Labelled photos from "footwear", an image-classification folder in akbar909/sarmad. The possible labels are: fake, genuine.

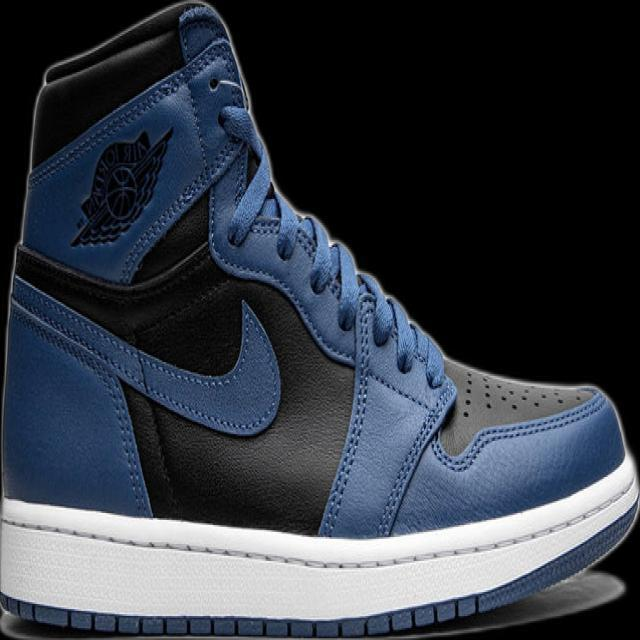
Label: genuine

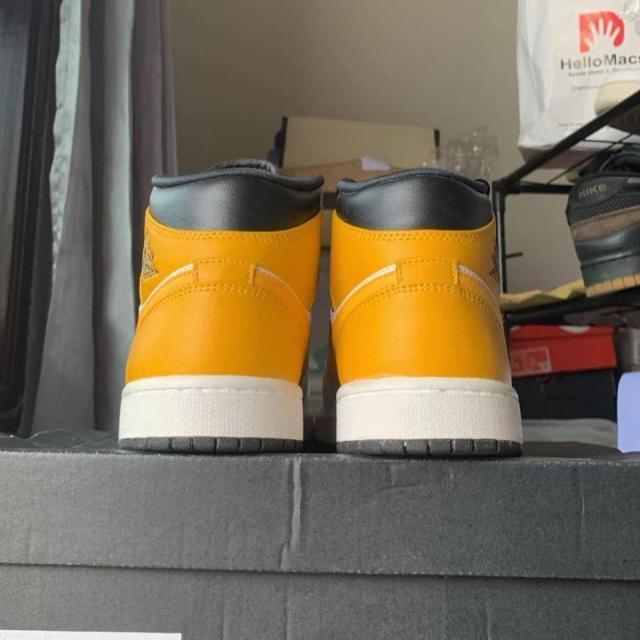
Label: genuine

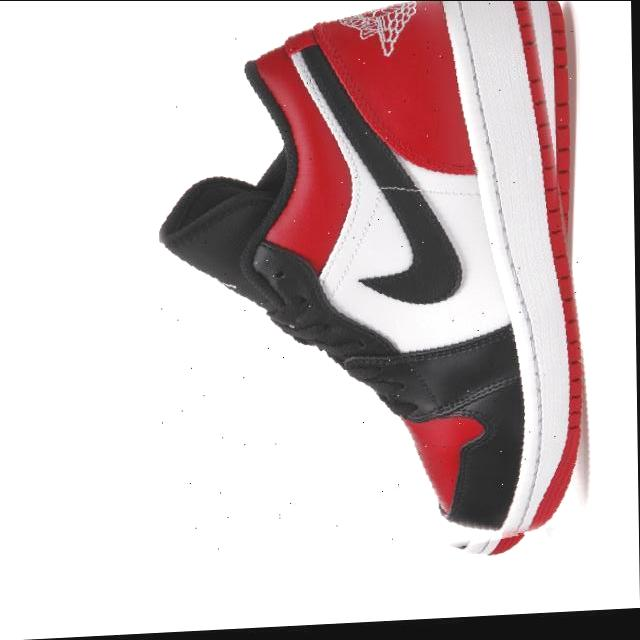
Label: genuine

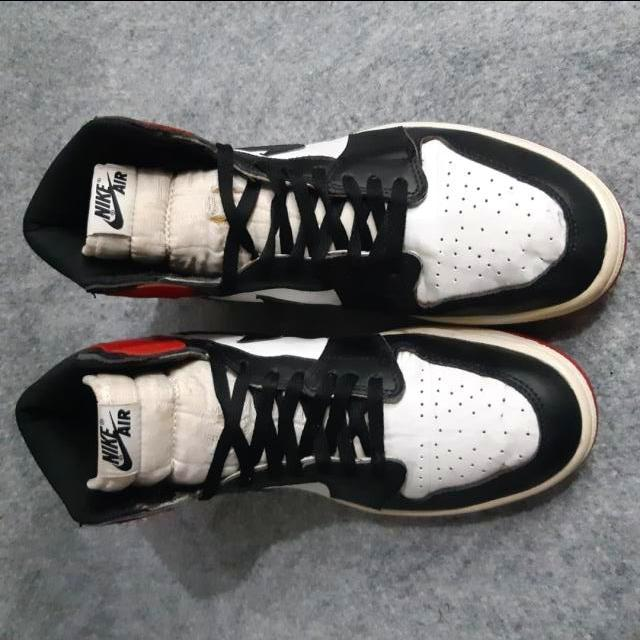
Label: fake

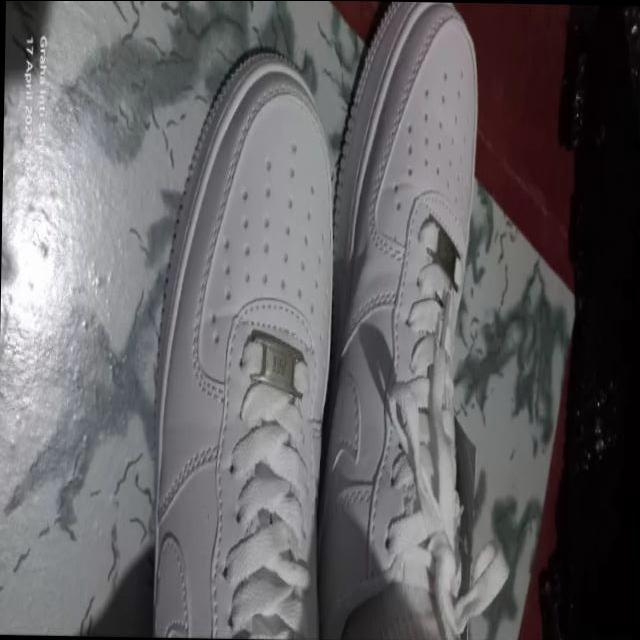
Label: fake

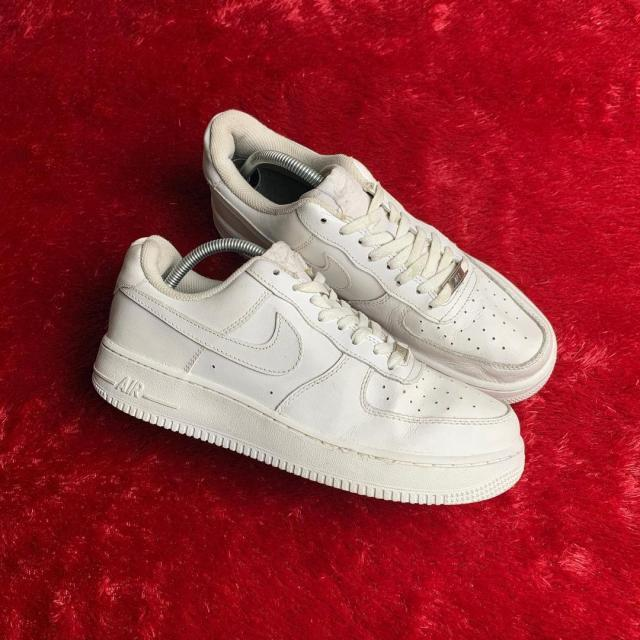
Label: fake
